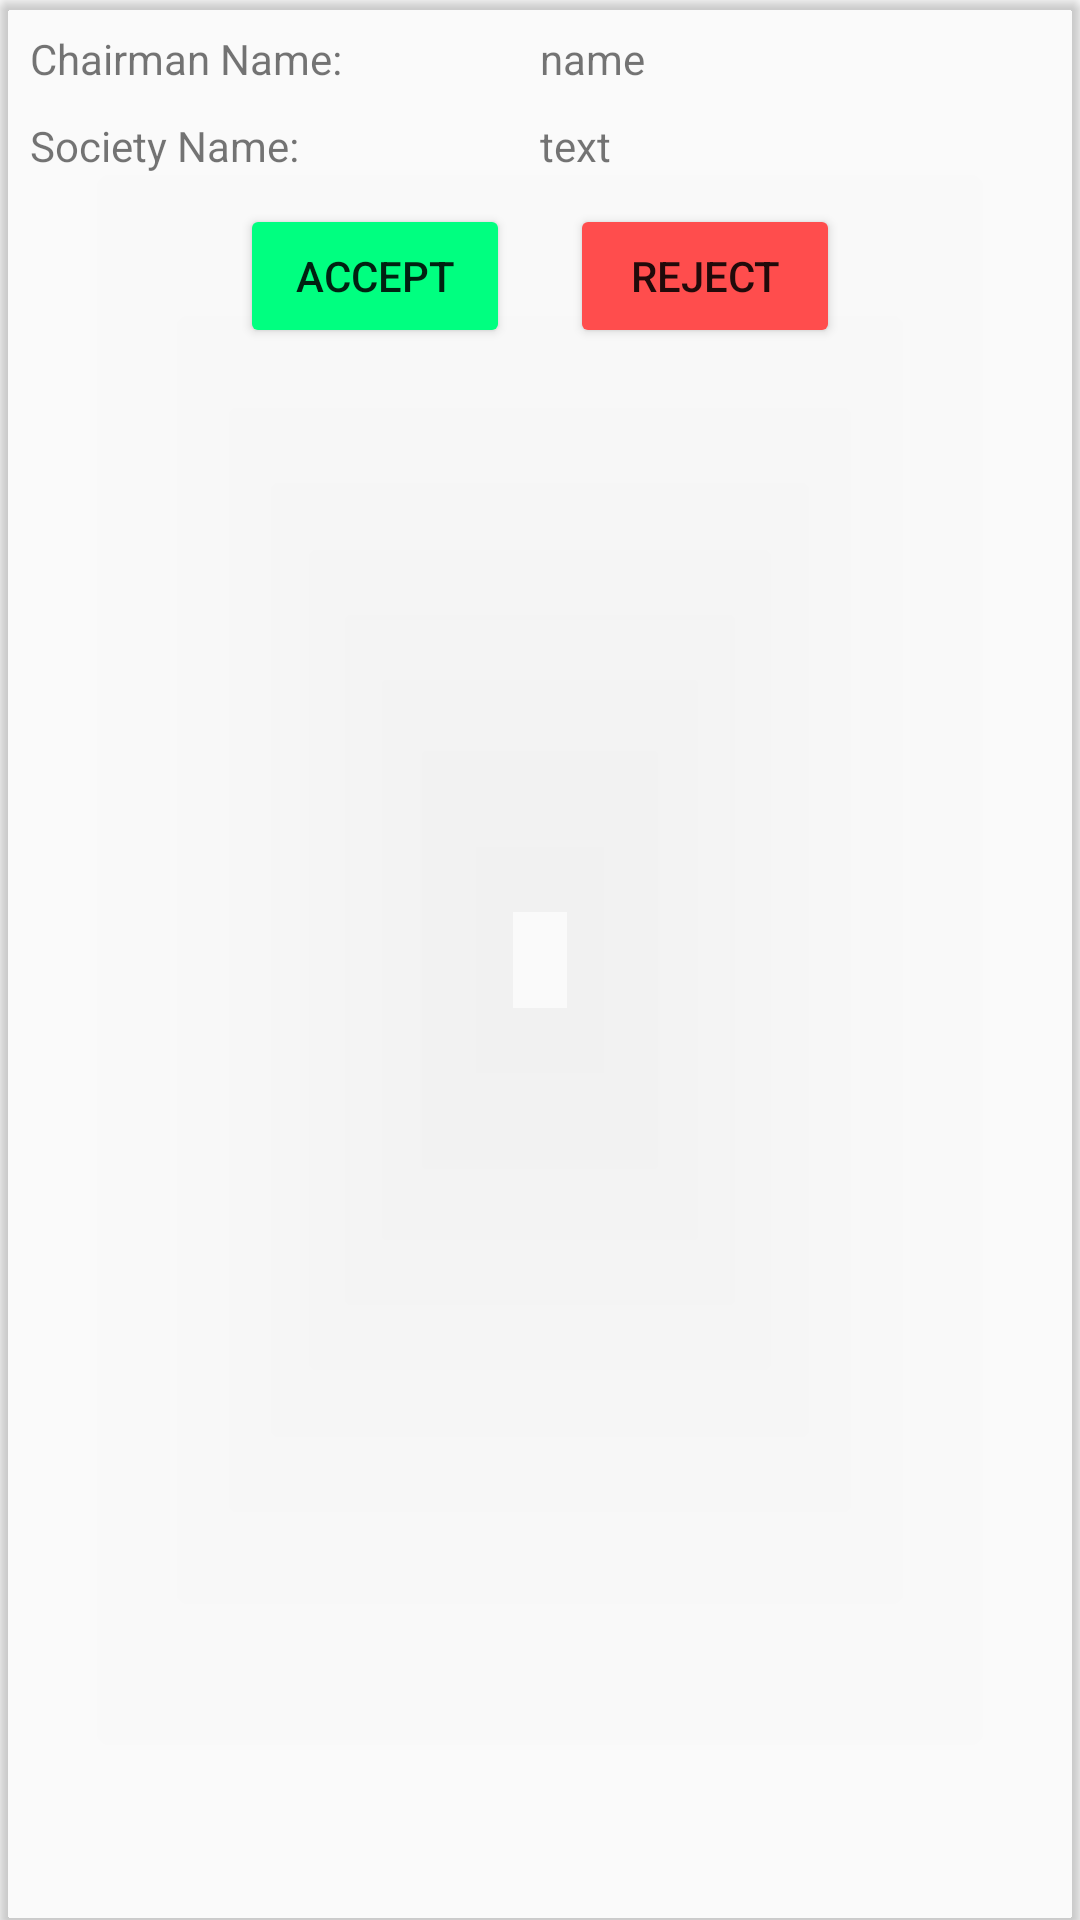

Produce the Android XML layout that renders to this screen, including the resource entries it uses.
<!-- AndroidManifest.xml: application theme AppTheme -->
<!-- res/layout/listelement.xml -->
<?xml version="1.0" encoding="utf-8"?>
<android.support.v7.widget.CardView xmlns:android="http://schemas.android.com/apk/res/android"
    xmlns:card_view="http://schemas.android.com/apk/res-auto"
    android:layout_width="match_parent"
    android:layout_height="wrap_content"
    card_view:cardBackgroundColor="@android:color/transparent"
    android:layout_marginBottom="5dp"
    card_view:cardCornerRadius="4dp">

    <LinearLayout
        android:id="@+id/mainLayout"
        android:layout_width="match_parent"
        android:layout_height="wrap_content"
        android:layout_margin="10dp"
        android:orientation="vertical">

        <LinearLayout
            android:layout_width="match_parent"
            android:layout_height="wrap_content"
            android:orientation="horizontal"
            android:weightSum="2">

            <TextView
                android:layout_width="0dp"
                android:layout_height="wrap_content"
                android:layout_weight="1"
                android:text="Chairman Name:" />

            <TextView
                android:id="@+id/tvcname"
                android:layout_width="0dp"
                android:layout_height="wrap_content"
                android:layout_weight="1"
                android:text="name" />
        </LinearLayout>

        <LinearLayout
            android:layout_width="match_parent"
            android:layout_height="wrap_content"
            android:layout_marginTop="10dp"
            android:orientation="horizontal"
            android:weightSum="2">

            <TextView
                android:layout_width="0dp"
                android:layout_height="wrap_content"
                android:layout_weight="1"
                android:text="Society Name:" />

            <TextView
                android:id="@+id/tvsname"
                android:layout_width="0dp"
                android:layout_height="wrap_content"
                android:layout_weight="1"
                android:text="text" />
        </LinearLayout>

        <LinearLayout
            android:layout_width="match_parent"
            android:layout_height="wrap_content"
            android:layout_marginTop="10dp"
            android:orientation="horizontal"
            android:weightSum="2">

            <Button
                android:id="@+id/btnAccept"
                android:layout_width="0dp"
                android:layout_height="wrap_content"
                android:layout_marginLeft="70dp"
                android:layout_marginRight="10dp"
                android:layout_weight="1"
                android:text="Accept"
                android:theme="@style/MyButton1" />

            <Button
                android:id="@+id/btnReject"
                android:layout_width="0dp"
                android:layout_height="wrap_content"
                android:layout_marginLeft="10dp"
                android:layout_marginRight="70dp"
                android:layout_weight="1"
                android:text="Reject"
                android:theme="@style/MyButton2" />
        </LinearLayout>
    </LinearLayout>
</android.support.v7.widget.CardView>
<!-- resources referenced by this layout -->
<resources>
  <style name="MyButton1" parent="Theme.AppCompat.Light">
          <item name="colorControlHighlight">#00995c</item>
          <item name="colorButtonNormal">#00ff80</item>
      </style>
  <style name="MyButton2" parent="Theme.AppCompat.Light">
          <item name="colorControlHighlight">#b30000</item>
          <item name="colorButtonNormal">#ff4d4d</item>
      </style>
  <style name="AppTheme" parent="Theme.AppCompat.Light.DarkActionBar">
          
          <item name="colorPrimary">@color/colorPrimary</item>
          <item name="colorPrimaryDark">@color/colorPrimaryDark</item>
          <item name="colorAccent">@color/colorAccent</item>
      </style>
  <!-- not gathered from this repository: default colours our renderer supplied (Android Studio template values) -->
  <color name="colorPrimary">#FF6200EE</color>
  <color name="colorPrimaryDark">#FF3700B3</color>
  <color name="colorAccent">#FF03DAC5</color>
</resources>
